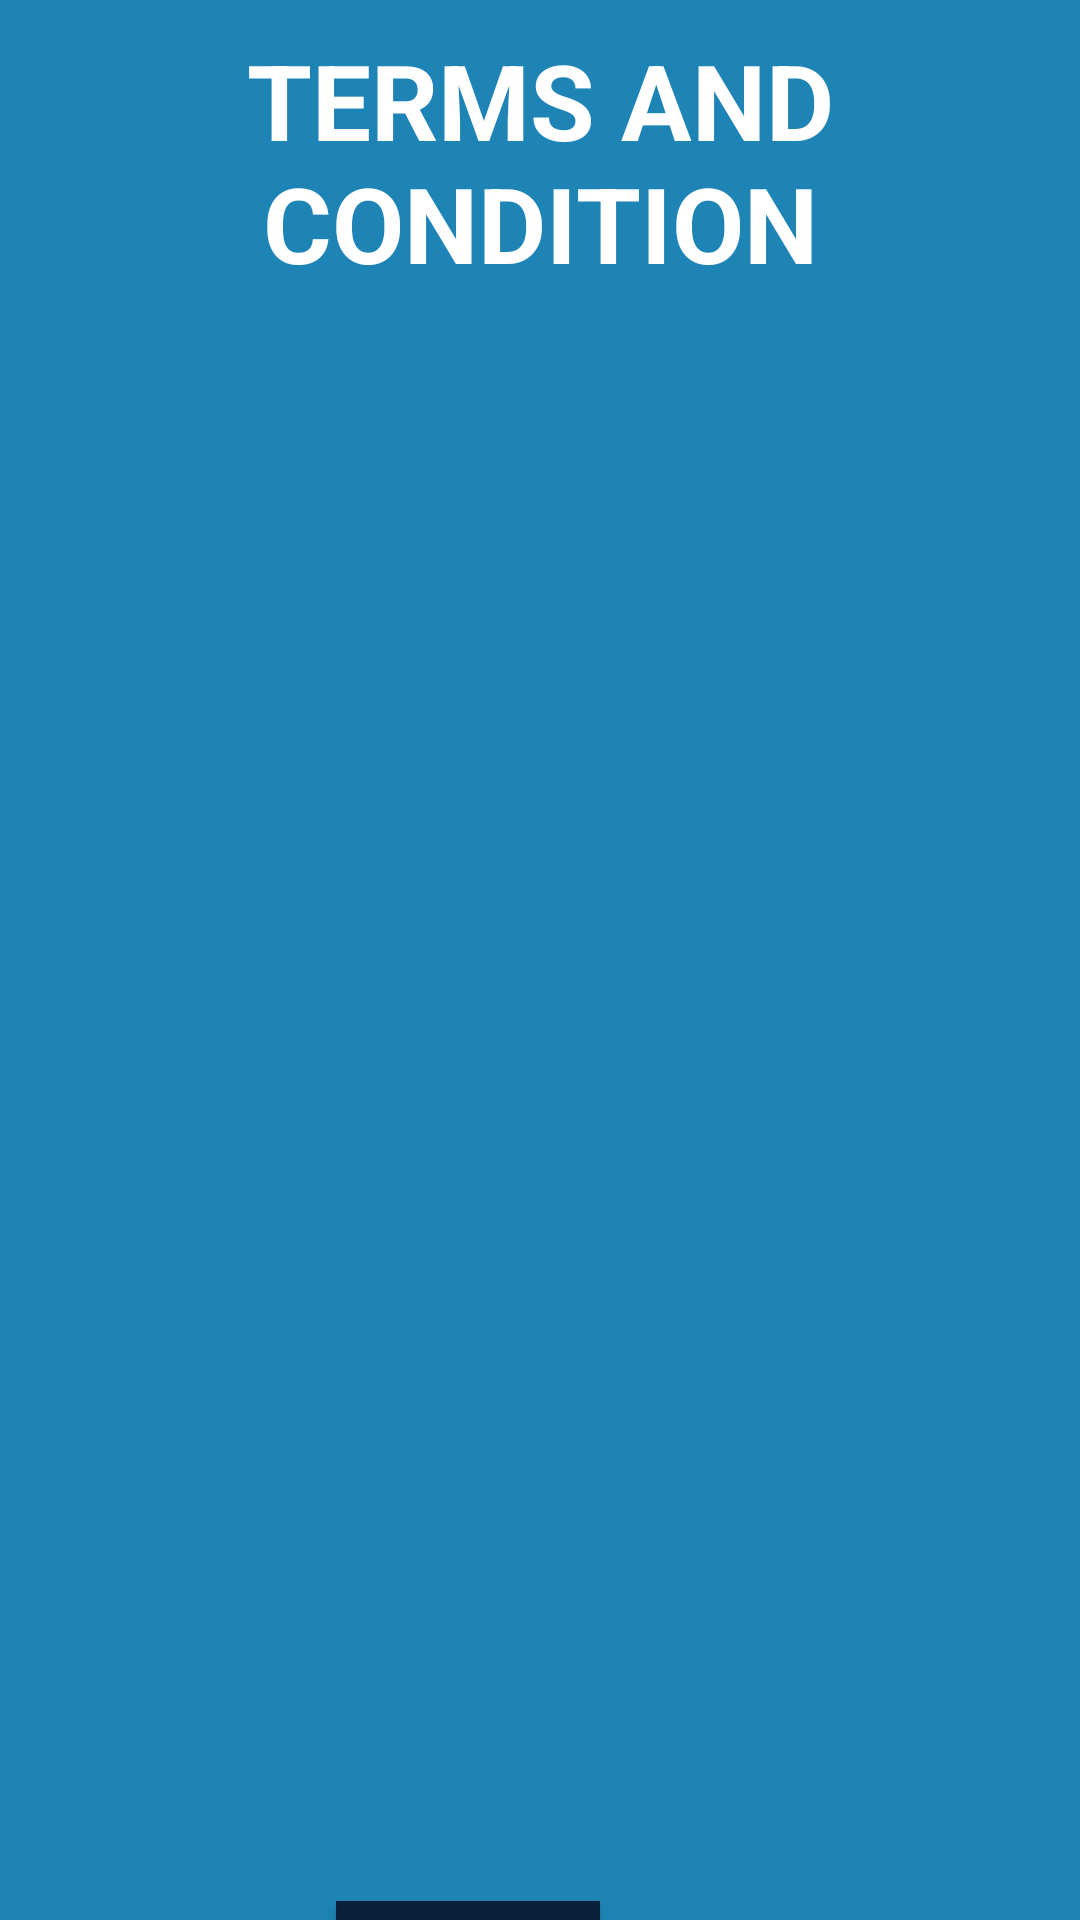

Layout XML and referenced resources for this Android screen:
<!-- AndroidManifest.xml: application theme Theme.CS4_Proto1 -->
<!-- res/layout/activity_reg_p3.xml -->
<?xml version="1.0" encoding="utf-8"?>
<androidx.constraintlayout.widget.ConstraintLayout xmlns:android="http://schemas.android.com/apk/res/android"
    xmlns:app="http://schemas.android.com/apk/res-auto"
    xmlns:tools="http://schemas.android.com/tools"
    android:layout_width="match_parent"
    android:layout_height="match_parent"
    android:background="@color/on_primary"
    tools:context=".Reg_P3">

        <TextView
        android:id="@+id/ui_title"
        android:layout_width="match_parent"
        android:layout_height="wrap_content"
        android:layout_marginTop="10dp"
        android:gravity="center"
        android:text="@string/terms_and_condition"
        android:textColor="@color/white"
        android:textSize="35sp"
        android:textStyle="bold"
        app:layout_constraintEnd_toEndOf="parent"
        app:layout_constraintHorizontal_bias="0.0"
        app:layout_constraintStart_toStartOf="parent"
        app:layout_constraintTop_toTopOf="parent" />

    <Button
        android:id="@+id/btn_tnext"
        android:layout_width="wrap_content"
        android:layout_height="wrap_content"
        android:layout_marginStart="160dp"
        android:layout_marginTop="536dp"
        android:layout_marginEnd="160dp"
        android:background="@color/primary"
        android:gravity="center"
        android:text="@string/next"
        android:textColor="@color/white"
        app:layout_constraintEnd_toEndOf="parent"
        app:layout_constraintHorizontal_bias="1.0"
        app:layout_constraintStart_toStartOf="parent"
        app:layout_constraintTop_toBottomOf="@+id/ui_title" />

</androidx.constraintlayout.widget.ConstraintLayout>
<!-- resources referenced by this layout -->
<resources>
  <color name="on_primary">#1D84B5</color>
  <color name="primary">#0A2239</color>
  <color name="white">#FFFFFFFF</color>
  <string name="next">NEXT</string>
  <string name="terms_and_condition">TERMS AND CONDITION</string>
  <style name="Theme.CS4_Proto1" parent="Theme.MaterialComponents.DayNight.NoActionBar">
          
          <item name="colorPrimary">@color/primary</item>
          <item name="colorPrimaryVariant">@color/primary_v</item>
          <item name="colorOnPrimary">@color/on_primary</item>
          
          <item name="colorSecondary">@color/secondary</item>
          <item name="colorSecondaryVariant">@color/second_v</item>
          <item name="colorOnSecondary">@color/on_secondary</item>
          
          <item name="android:statusBarColor" tools:targetApi="l">?attr/colorPrimary</item>
          
      </style>
  <color name="primary_v">#53A2BE</color>
  <color name="secondary">#BFD7B5</color>
  <color name="second_v">#E7EFC5</color>
  <color name="on_secondary">#F02D3A</color>
</resources>
